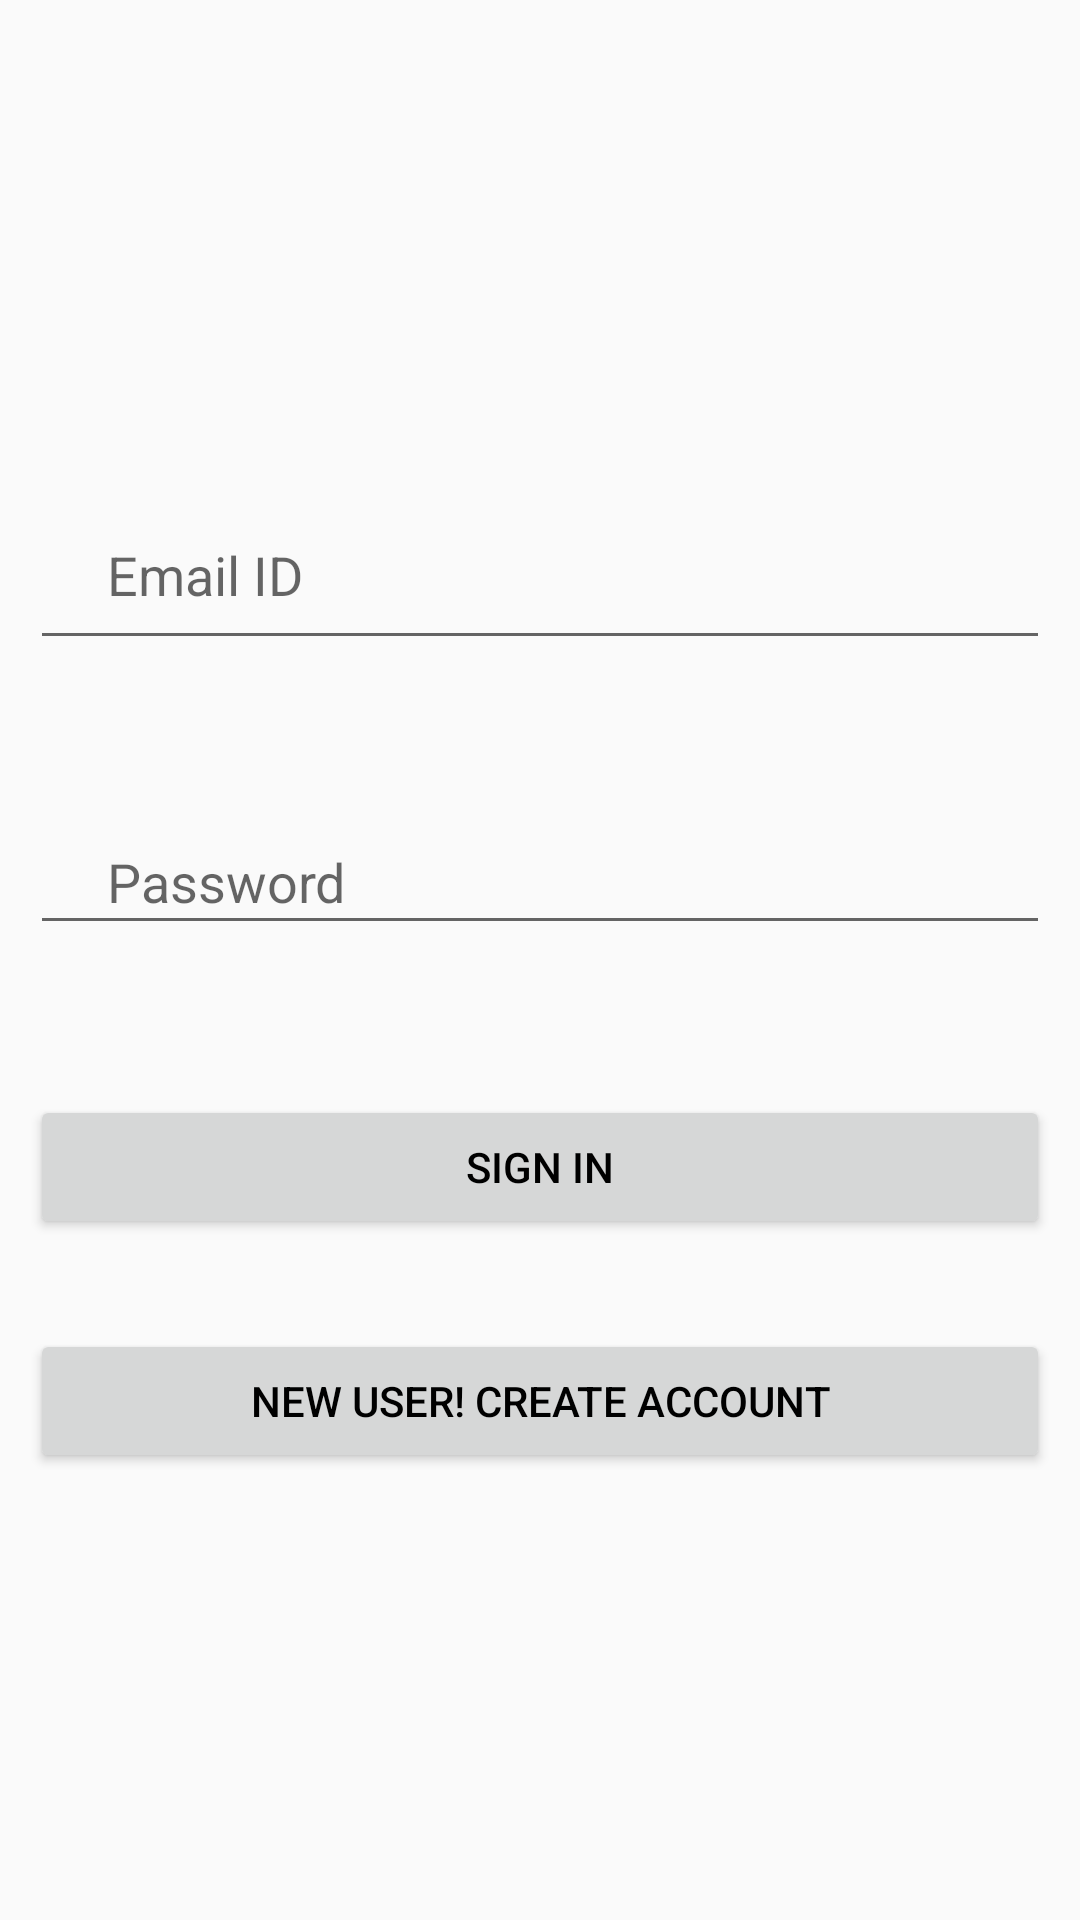

Produce the Android XML layout that renders to this screen, including the resource entries it uses.
<!-- AndroidManifest.xml: application theme Theme.Agent -->
<!-- res/layout/login.xml -->
<?xml version="1.0" encoding="utf-8"?>

<RelativeLayout xmlns:android="http://schemas.android.com/apk/res/android"
    xmlns:app="http://schemas.android.com/apk/res-auto"
    xmlns:tools="http://schemas.android.com/tools"
    android:id="@+id/container"
    android:layout_width="match_parent"
    android:layout_height="match_parent"
    android:padding="10dp"
    tools:context=".login">

    <TextView
        android:layout_width="150dp"
        android:layout_height="50dp"
        android:layout_alignParentStart="true"
        android:layout_alignParentTop="true"
        android:layout_alignParentEnd="true"
        android:layout_alignParentBottom="true"
        android:layout_marginStart="130dp"
        android:layout_marginTop="90dp"
        android:layout_marginEnd="120dp"
        android:layout_marginBottom="581dp"
        android:hint="Login"
        android:padding="5dp"
        android:textSize="20dp" />


    <EditText
        android:id="@+id/username1"
        android:layout_width="match_parent"
        android:layout_height="60dp"
        android:layout_marginTop="150dp"
        android:inputType="textEmailAddress"
        android:hint="     Email ID" />


    <EditText
        android:id="@+id/password1"
        android:layout_width="match_parent"
        android:layout_height="45dp"
        android:layout_below="@+id/username1"
        android:layout_marginTop="50dp"
        android:hint="     Password"
        android:inputType="numberPassword" />

    <Button
        android:id="@+id/signin1"
        android:layout_width="match_parent"
        android:layout_height="wrap_content"
        android:layout_below="@id/password1"
        android:layout_marginTop="50dp"
        android:text="Sign In"
        android:textColor="@color/black" />

    <Button
        android:id="@+id/nuca"
        android:layout_width="match_parent"
        android:layout_height="wrap_content"
        android:layout_below="@id/signin1"
        android:layout_marginTop="30dp"
        android:text="New User! Create Account"
        android:textColor="@color/black" />
</RelativeLayout>
<!-- resources referenced by this layout -->
<resources>
  <style name="Theme.Agent" parent="Theme.AppCompat.Light.DarkActionBar">
          
          <item name="colorPrimary">@color/purple_500</item>
          <item name="colorPrimaryVariant">@color/purple_700</item>
          <item name="colorOnPrimary">@color/white</item>
          
          <item name="colorSecondary">@color/teal_200</item>
          <item name="colorSecondaryVariant">@color/teal_700</item>
          <item name="colorOnSecondary">@color/black</item>
          
          <item name="android:statusBarColor">?attr/colorPrimaryVariant</item>
          
      </style>
  <!-- not gathered from this repository: default colours our renderer supplied (Android Studio template values) -->
  <color name="purple_500">#FF6200EE</color>
  <color name="purple_700">#FF3700B3</color>
  <color name="teal_200">#FF03DAC5</color>
  <color name="teal_700">#FF018786</color>
  <color name="black">#FF000000</color>
  <color name="white">#FFFFFFFF</color>
</resources>
